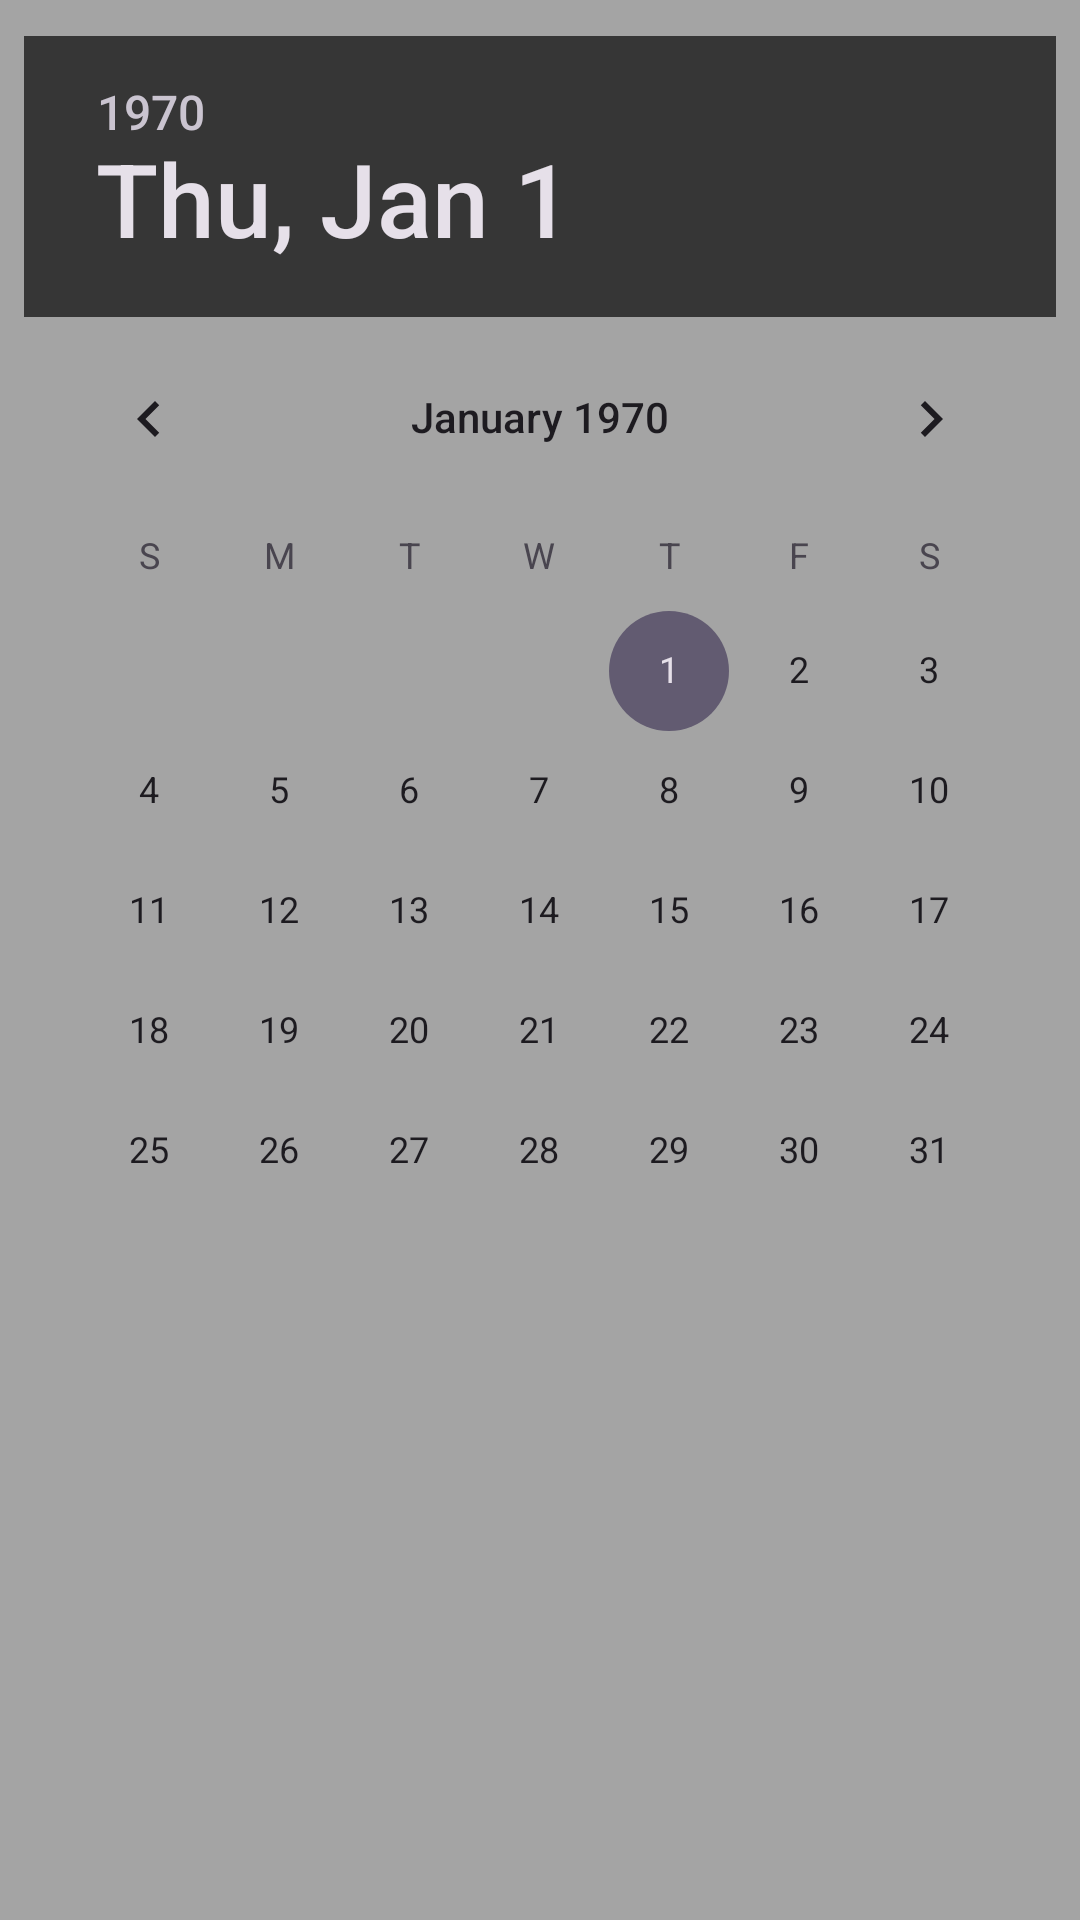

Produce the Android XML layout that renders to this screen, including the resource entries it uses.
<!-- AndroidManifest.xml: application theme Theme.Todo -->
<!-- res/layout/edit_time_pop.xml -->
<?xml version="1.0" encoding="utf-8"?>
<LinearLayout xmlns:android="http://schemas.android.com/apk/res/android"
    android:layout_width="match_parent"
    android:layout_height="wrap_content"
    android:orientation="vertical"
    android:paddingVertical="12dp"
    android:paddingHorizontal="8dp"
    android:layout_marginEnd="12dp"
    android:layout_marginStart="12dp"
    android:background="#A4A4A4"
    >
    <DatePicker
        android:layout_gravity="center_horizontal"
        android:id="@+id/datePicker"
        android:layout_width="wrap_content"
        android:layout_height="wrap_content"
        android:calendarViewShown="true"
        android:datePickerMode="calendar"
        android:headerBackground="@color/bottom_bar_color"
        android:dateTextAppearance="@color/white2"
        android:weekNumberColor="@color/white2"
        android:outlineAmbientShadowColor="@color/white2"
        android:calendarTextColor="@color/white2"
        android:outlineSpotShadowColor="@color/white2"
        android:yearListSelectorColor="@color/white2"
        />
</LinearLayout>
<!-- resources referenced by this layout -->
<resources>
  <color name="bottom_bar_color">#363636</color>
  <color name="white2">#DEFFFFFF</color>
  <style name="Theme.Todo" parent="Base.Theme.Todo" />
  <style name="Base.Theme.Todo" parent="Theme.Material3.DayNight.NoActionBar">
          
          
      </style>
</resources>
